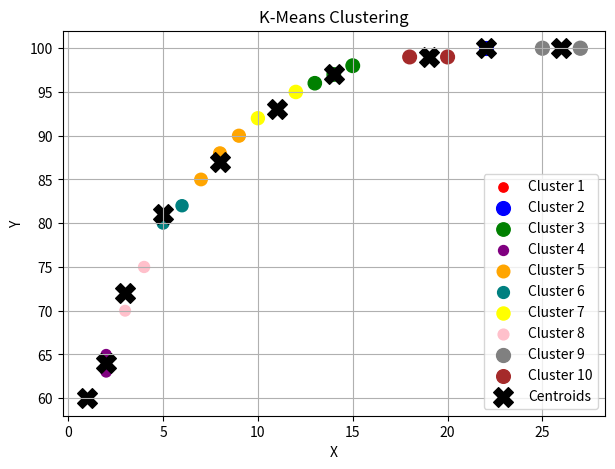

This chart was generated by the following Python code:
import numpy as np
import pandas as pd
import matplotlib.pyplot as plt

def k_means(D, k, max_iters=100):
    # Convert to numpy array
    X = np.array(D)
    n_samples, n_features = X.shape

    # Step 1: Randomly choose k initial cluster centers
    np.random.seed(42)
    random_indices = np.random.choice(n_samples, k, replace=False)
    centroids = X[random_indices]

    for iteration in range(max_iters):
        # Step 2: Assign each point to the nearest centroid
        clusters = [[] for _ in range(k)]
        for point in X:
            distances = [np.linalg.norm(point - c) for c in centroids]
            cluster_index = np.argmin(distances)
            clusters[cluster_index].append(point)

        # Step 3: Store old centroids for convergence check
        old_centroids = centroids.copy()

        # Step 4: Update centroids (mean of each cluster)
        for i in range(k):
            if len(clusters[i]) > 0:
                centroids[i] = np.mean(clusters[i], axis=0)

        # Step 5: Check if centroids changed (stop condition)
        if np.allclose(old_centroids, centroids):
            print(f"Converged after {iteration+1} iterations.")
            break

    # Create label assignments
    labels = []
    for point in X:
        distances = [np.linalg.norm(point - c) for c in centroids]
        labels.append(np.argmin(distances))

    return np.array(centroids), np.array(labels)

# Sample dataset (2D points)
data = pd.DataFrame({
    'X': [1, 2, 2, 3, 4, 5, 6, 7, 8, 9, 10, 12, 13, 14, 15, 18, 20, 22, 25, 27],
    'Y': [60, 65, 63, 70, 75, 80, 82, 85, 88, 90, 92, 95, 96, 97, 98, 99, 99, 100, 100, 100],
    'Z': [45, 50, 52, 58, 62, 70, 75, 80, 82, 85, 87, 90, 91, 93, 95, 96, 97, 98, 99, 100]
})

k = 10  # number of clusters

# Run K-Means
centroids, labels = k_means(data, k)

# Display results
print("Final Centroids:\n", centroids)
print("\nCluster Assignments:")
for i, label in enumerate(labels):
    print(f"Point {list(data.iloc[i])} → Cluster {label+1}")

# Visualization
plt.figure(figsize=(7, 5))
colors = ['red', 'blue', 'green', 'purple', 'orange', 'teal', 'yellow', 'pink', 'gray', 'brown', 'cyan']
for i in range(k):
    cluster_points = data[np.array(labels) == i]
    plt.scatter(cluster_points['X'], cluster_points['Y'], cluster_points['Z'], color=colors[i], label=f'Cluster {i+1}')
plt.scatter(centroids[:, 0], centroids[:, 1], color='black', marker='X', s=200, label='Centroids')
plt.title('K-Means Clustering')
plt.xlabel('X')
plt.ylabel('Y')
plt.legend()
plt.grid(True)
plt.show()
